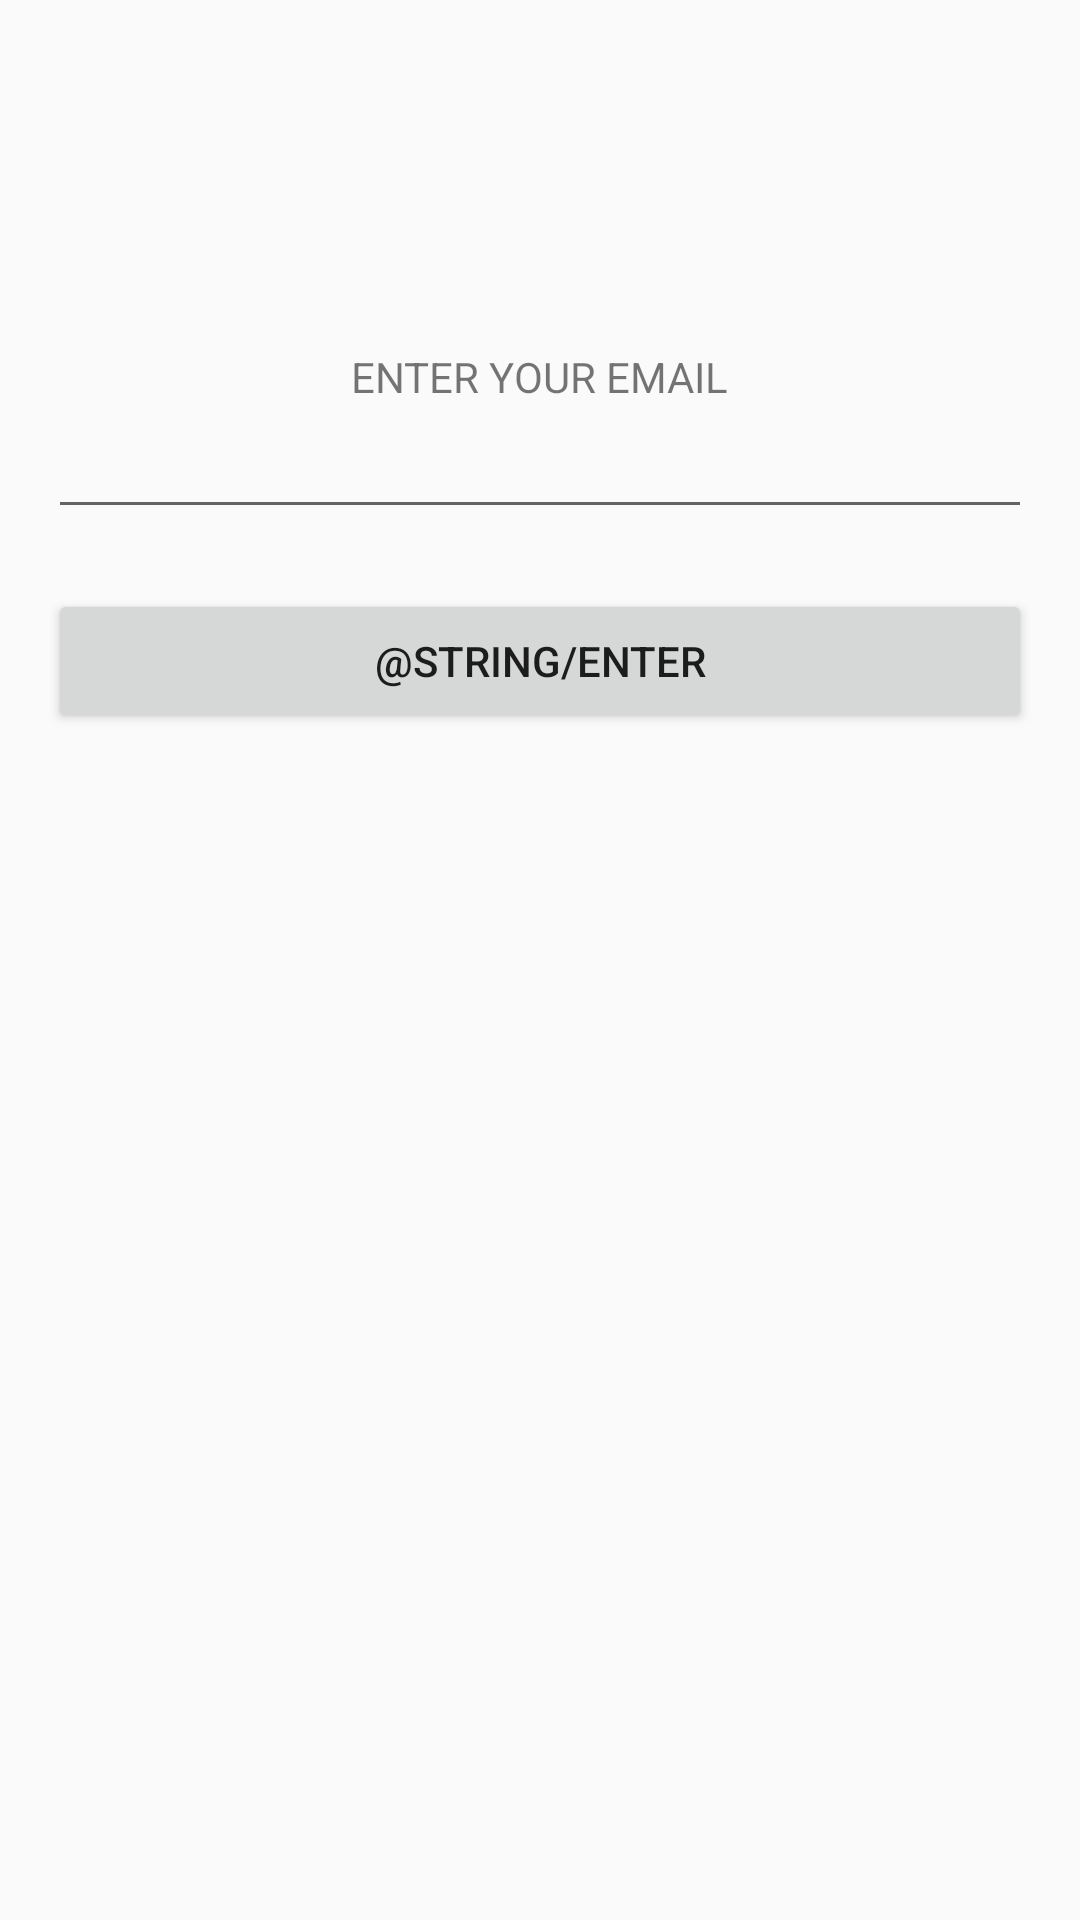

The Android layout XML behind this screen, and the referenced resources:
<!-- AndroidManifest.xml: application theme AppTheme -->
<!-- res/layout/activity_main.xml -->
<?xml version="1.0" encoding="utf-8"?>
<LinearLayout xmlns:android="http://schemas.android.com/apk/res/android"
    xmlns:app="http://schemas.android.com/apk/res-auto"
    xmlns:tools="http://schemas.android.com/tools"
    android:layout_width="match_parent"
    android:layout_height="match_parent"
    android:gravity="center_horizontal"
    android:orientation="vertical"
    android:padding="16dp"
    tools:context=".MainActivity">

    <ImageView
        android:id="@+id/logo"
        android:layout_width="100dp"
        android:layout_height="100dp" />

    <TextView
        android:id="@+id/lbl_title"
        android:layout_width="wrap_content"
        android:layout_height="wrap_content"
        android:layout_marginBottom="@dimen/dimen_10"
        android:text="Enter your email"
        android:textAllCaps="true" />

    <EditText
        android:id="@+id/input_name"
        android:layout_width="match_parent"
        android:layout_height="wrap_content" />

    <Button
        android:id="@+id/btn_enter"
        android:layout_width="match_parent"
        android:layout_height="wrap_content"
        android:layout_marginTop="@dimen/dimen_20"
        android:text="@string/enter" />

    <TextView
        android:id="@+id/lbl1"
        android:layout_width="wrap_content"
        android:layout_height="wrap_content"
        android:layout_marginBottom="@dimen/dimen_10"
        android:layout_marginTop="@dimen/dimen_20"
        android:textAllCaps="true"
        android:textStyle="bold" />

    <TextView
        android:id="@+id/lbl2"
        android:layout_width="wrap_content"
        android:layout_height="wrap_content"
        android:layout_marginBottom="@dimen/dimen_10"
        android:textAllCaps="true"
        android:textStyle="bold" />

    <TextView
        android:id="@+id/lbl3"
        android:layout_width="wrap_content"
        android:layout_height="wrap_content"
        android:layout_marginBottom="@dimen/dimen_10"
        android:textAllCaps="true"
        android:textStyle="bold" />


</LinearLayout>
<!-- resources referenced by this layout -->
<resources>
  <dimen name="dimen_20">20dp</dimen>
  <style name="AppTheme" parent="Theme.AppCompat.Light.DarkActionBar">
          
          <item name="colorPrimary">@color/colorPrimary</item>
          <item name="colorPrimaryDark">@color/colorPrimaryDark</item>
          <item name="colorAccent">@color/colorAccent</item>
      </style>
  <color name="colorPrimary">#3F51B5</color>
  <color name="colorPrimaryDark">#303F9F</color>
  <color name="colorAccent">#FF4081</color>
</resources>
